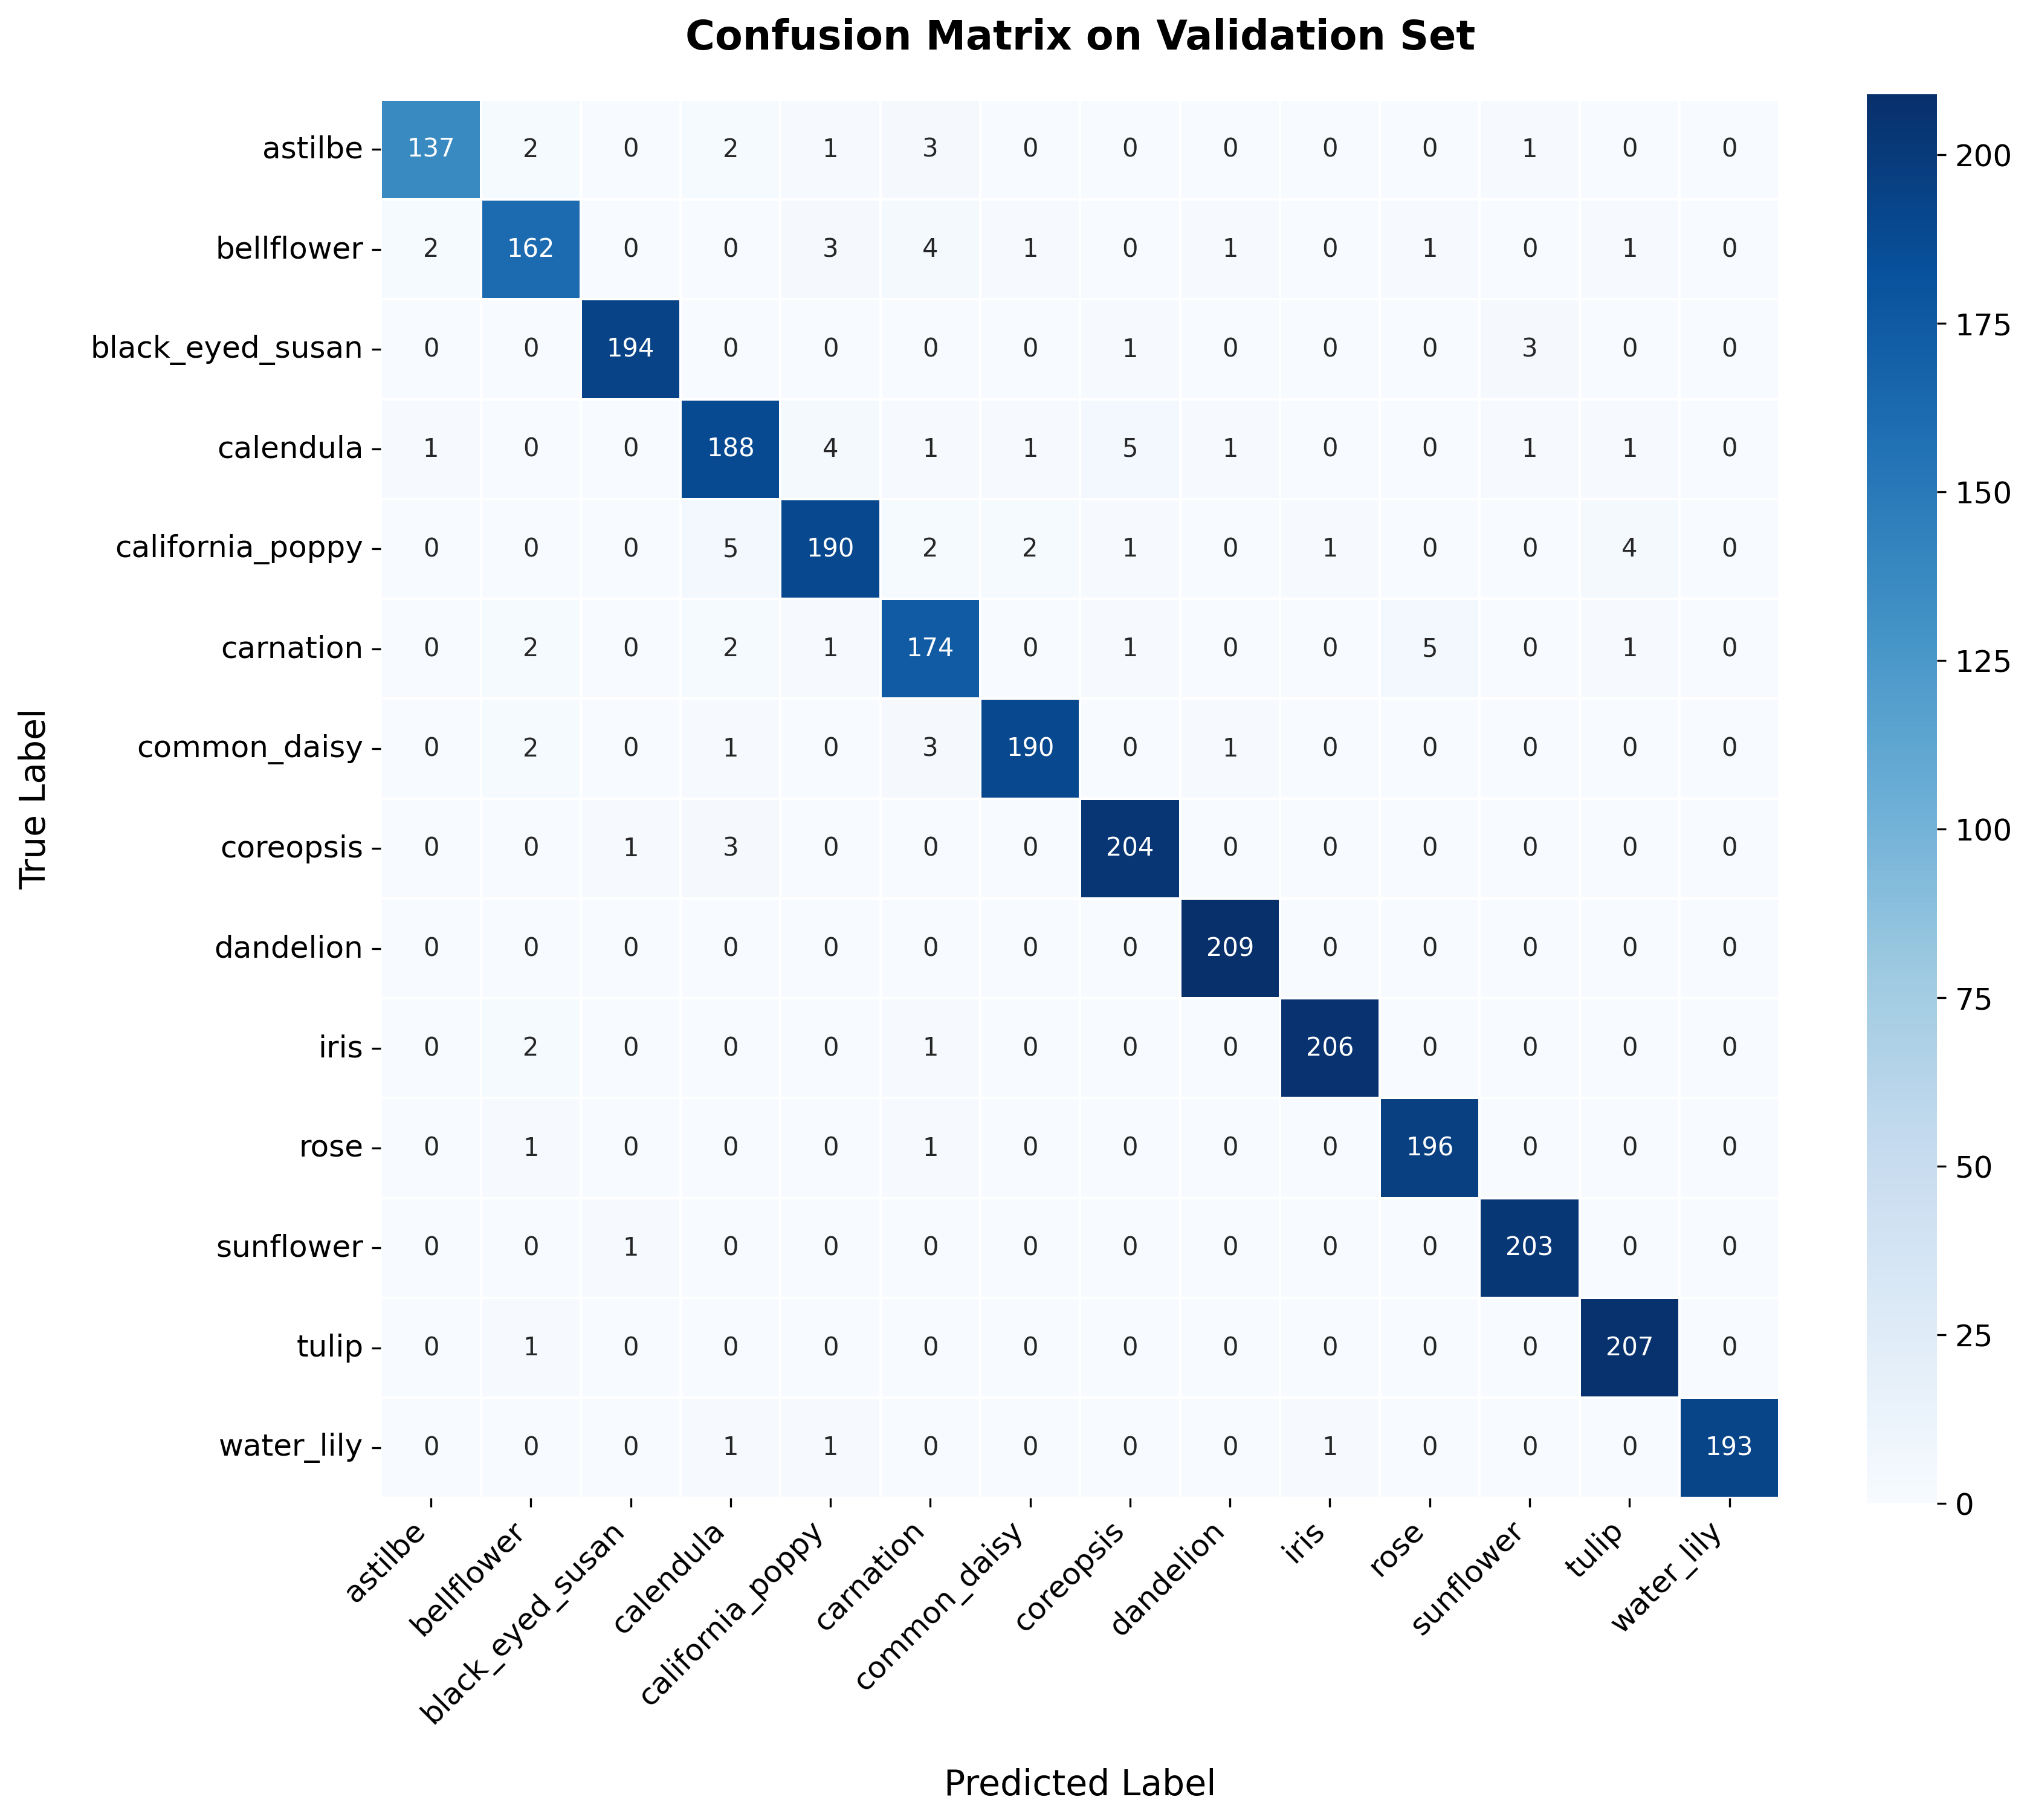

The script that saved this image:
import os
import json
import torch
import numpy as np
import matplotlib.pyplot as plt
import seaborn as sns
from torchvision import transforms, datasets
from sklearn.metrics import confusion_matrix

# 【核心修正】：导入您自己封装的模型结构，确保与训练时绝对镜像对齐
from model.model_resnet34 import ResNet34

def main():
    device = torch.device("cuda:0" if torch.cuda.is_available() else "cpu")
    print(f"正在使用 {device} 进行推理计算...")

    # 1. 路径配置（严格对齐物理目录）
    val_data_dir = "./dataset/flower/val"
    json_path = "./ResNet34/weights_flower/class_indices.json"
    weights_path = "./ResNet34/weights_flower/best_model.pth"

    # 2. 解析类别字典
    assert os.path.exists(json_path), f"找不到字典文件 {json_path}"
    with open(json_path, "r") as f:
        class_indict = json.load(f)
    num_classes = len(class_indict)
    
    # 提取按索引排序的类别名称标签，用于作图的坐标轴
    labels = [class_indict[str(i)] for i in range(num_classes)]

    # 3. 严格对齐训练时的验证集预处理参数（禁用任何随机数据增强）
    data_transform = transforms.Compose([
        transforms.Resize((256, 256)),
        transforms.ToTensor(),
        transforms.Normalize((0.485, 0.456, 0.406), (0.229, 0.224, 0.225))
    ])

    # 4. 载入验证集
    val_dataset = datasets.ImageFolder(root=val_data_dir, transform=data_transform)
    val_loader = torch.utils.data.DataLoader(val_dataset, batch_size=32, 
                                             shuffle=False, num_workers=4)

    # 5. 实例化模型并装载最佳权重
    # 【核心修正】：直接使用您的封装类，底层结构与权重文件完美咬合
    model = ResNet34(num_classes=num_classes)
    
    # 检查权重文件是否存在
    assert os.path.exists(weights_path), f"找不到权重文件 {weights_path}"
    model.load_state_dict(torch.load(weights_path, map_location=device))
    
    model.to(device)
    model.eval()  # 必须开启评估模式，锁定 Dropout 和 BatchNorm

    # 6. 收集预测与真实标签
    true_labels = []
    pred_labels = []

    print("开始遍历验证集计算混淆矩阵，请稍候...")
    with torch.no_grad():
        for images, targets in val_loader:
            outputs = model(images.to(device))
            predict_classes = torch.argmax(outputs, dim=1).cpu().numpy()
            
            true_labels.extend(targets.numpy())
            pred_labels.extend(predict_classes)

    # 7. 计算混淆矩阵的底层数据
    cm = confusion_matrix(true_labels, pred_labels)

    # 8. 绘制符合顶刊排版标准的混淆矩阵
    plt.figure(figsize=(12, 10))
    # 采用科研常用的无衬线字体，设置字号
    plt.rcParams['font.sans-serif'] = ['DejaVu Sans']
    plt.rcParams['font.size'] = 12

    sns.heatmap(cm, annot=True, fmt="d", cmap="Blues", cbar=True,
                xticklabels=labels, yticklabels=labels,
                square=True, linewidths=.5, annot_kws={"size": 10})

    plt.title('Confusion Matrix on Validation Set', pad=20, fontsize=16, fontweight='bold')
    plt.xlabel('Predicted Label', labelpad=15, fontsize=14)
    plt.ylabel('True Label', labelpad=15, fontsize=14)
    plt.xticks(rotation=45, ha='right')
    plt.yticks(rotation=0)
    plt.tight_layout()

    # 9. 输出矢量图与高清位图
    # 【细节修正】：统一输出文件的命名逻辑，并同时输出 pdf 矢量图和 png 高清图
    plt.savefig("R34_confusion_matrix.png", dpi=300, bbox_inches='tight')
    print(">>> 混淆矩阵已生成！保存在当前目录下的 R34_confusion_matrix.pdf 和 R34_confusion_matrix.png")

if __name__ == '__main__':
    main()
